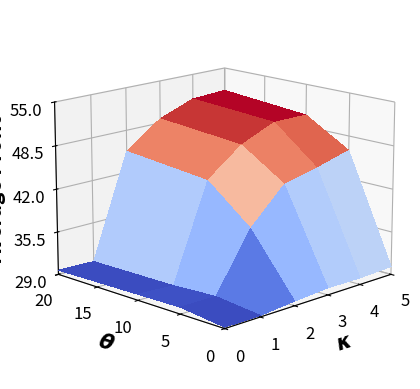

Generate this figure with matplotlib:
import matplotlib
import matplotlib.pyplot as plt
from matplotlib import cm
from matplotlib.ticker import LinearLocator
import numpy as np

fig, ax = plt.subplots(subplot_kw={"projection": "3d"})


font = {
            'weight' : 'bold',
            'size'   : 15
        }

matplotlib.rc('font', **font)
matplotlib.rcParams["axes.labelweight"] = "bold"
matplotlib.rcParams["axes.labelsize"] = "18"

# Make data.
X_range = np.arange(0, 6, 1)
Y_range = np.array([0, 5, 10, 20])

X, Y = np.meshgrid(X_range, Y_range)
print("X = ", X)
print("Y = ", Y)

Z = np.array([
      	[29.21332701, 29.22453959, 29.69284886, 30.06122754, 30.01365946, 30.21365946], 
	[30.01165248, 29.97085549, 38.49761008, 43.6857773, 44.84380451, 46.2906724],
	[29.89406598, 29.60695341, 43.93459973, 48.01979302, 50.28779241, 50.28110436],
	[29.65561494, 29.46848386, 45.24444008, 49.1292123, 51.13574245, 51.42534383]
    ])

print("Z = ", Z)

ax.view_init(15, -135)

# Plot the surface.
surf = ax.plot_surface(X, Y, Z, cmap=cm.coolwarm,
                       linewidth=0, antialiased=False)

# Customize the z axis.
ax.set_xlim(0.00, 5.00)
ax.set_xlabel(r'$\kappa$', fontsize=15)
ax.xaxis.set_major_locator(LinearLocator(6))

ax.set_ylim(0.00, 20.00)
ax.set_ylabel(r'$\theta$', fontsize=15)
ax.yaxis.set_major_locator(LinearLocator(5))

ax.set_zlim(29, 55)
ax.zaxis.set_rotate_label(False)
ax.set_zlabel("Average Profit", fontweight = 'bold', fontsize=15, rotation=90)
ax.zaxis.set_major_locator(LinearLocator(5))

ax.tick_params(labelsize=12)

plt.savefig("param_exl_bg.pdf",  bbox_inches='tight', pad_inches=0.15, format="pdf",transparent=True)

